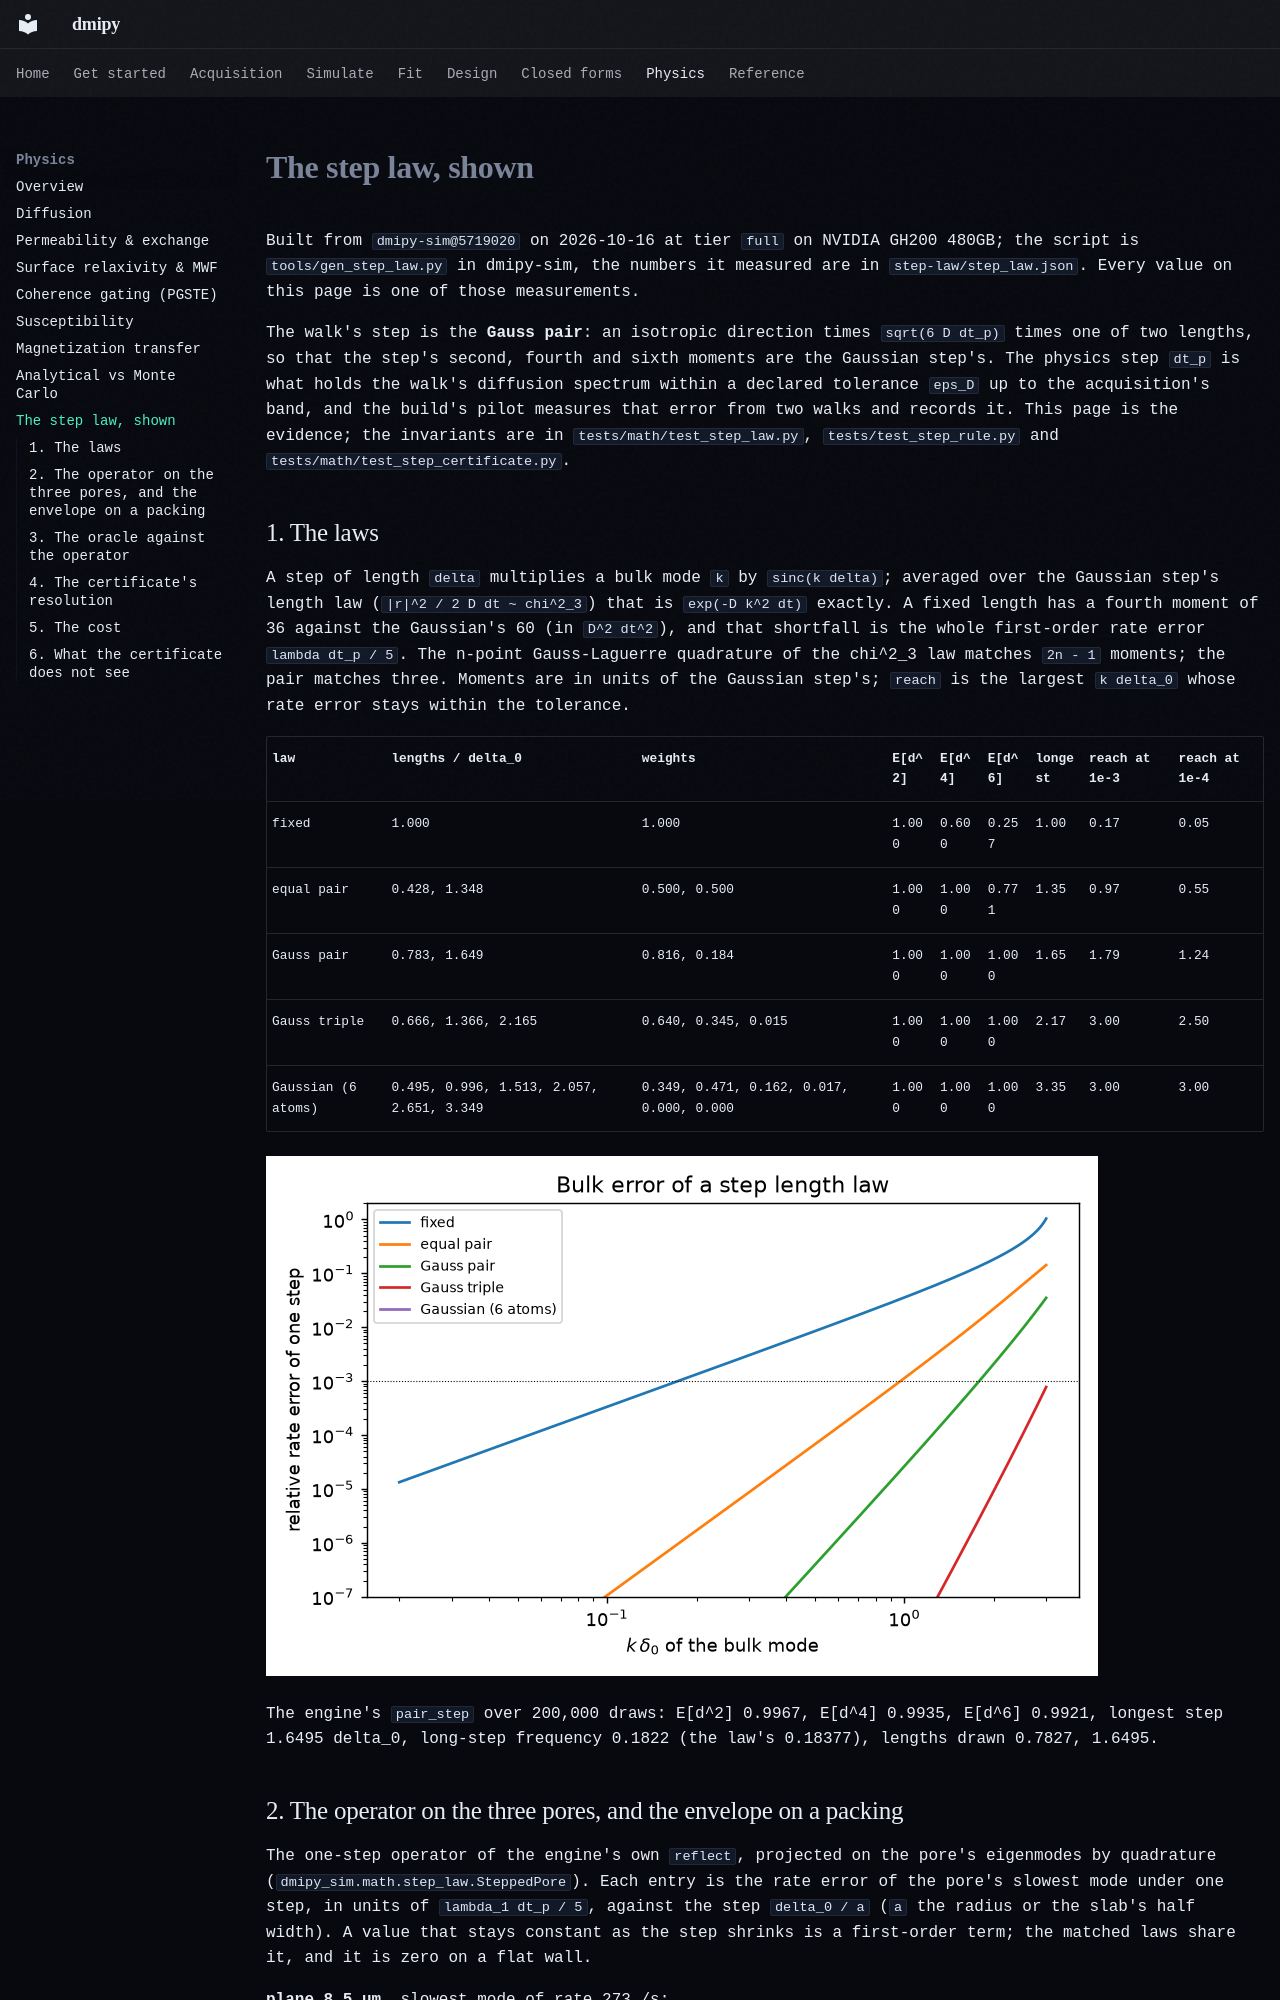

repository: dmrai-lab/dmipy · page: physics/step_law/index.html · generator: mkdocs

<!-- generated by tools/gen_step_law_page.py from dmrai-lab/dmipy-sim@15f805f5cc99 docs/step-law.md; regenerate it there with tools/gen_step_law.py -->
# The step law, shown

Built from `dmipy-sim@5719020` on 2026-10-16 at tier `full` on NVIDIA GH200 480GB; the script is `tools/gen_step_law.py` in dmipy-sim, the numbers it measured are in `step-law/step_law.json`. Every value on this page is one of those measurements.

The walk's step is the **Gauss pair**: an isotropic direction times `sqrt(6 D dt_p)` times one of two lengths, so that the step's second, fourth and sixth moments are the Gaussian step's. The physics step `dt_p` is what holds the walk's diffusion spectrum within a declared tolerance `eps_D` up to the acquisition's band, and the build's pilot measures that error from two walks and records it. This page is the evidence; the invariants are in `tests/math/test_step_law.py`, `tests/test_step_rule.py` and `tests/math/test_step_certificate.py`.

## 1. The laws

A step of length `delta` multiplies a bulk mode `k` by `sinc(k delta)`; averaged over the Gaussian step's length law (`|r|^2 / 2 D dt ~ chi^2_3`) that is `exp(-D k^2 dt)` exactly. A fixed length has a fourth moment of 36 against the Gaussian's 60 (in `D^2 dt^2`), and that shortfall is the whole first-order rate error `lambda dt_p / 5`. The n-point Gauss-Laguerre quadrature of the chi^2_3 law matches `2n - 1` moments; the pair matches three. Moments are in units of the Gaussian step's; `reach` is the largest `k delta_0` whose rate error stays within the tolerance.

| law | lengths / delta_0 | weights | E[d^2] | E[d^4] | E[d^6] | longest | reach at 1e-3 | reach at 1e-4 |
|---|---|---|---|---|---|---|---|---|
| fixed | 1.000 | 1.000 | 1.000 | 0.600 | 0.257 | 1.00 | 0.17 | 0.05 |
| equal pair | 0.428, 1.348 | 0.500, 0.500 | 1.000 | 1.000 | 0.771 | 1.35 | 0.97 | 0.55 |
| Gauss pair | 0.783, 1.649 | 0.816, 0.184 | 1.000 | 1.000 | 1.000 | 1.65 | 1.79 | 1.24 |
| Gauss triple | 0.666, 1.366, 2.165 | 0.640, 0.345, 0.015 | 1.000 | 1.000 | 1.000 | 2.17 | 3.00 | 2.50 |
| Gaussian (6 atoms) | 0.495, 0.996, 1.513, 2.057, 2.651, 3.349 | 0.349, 0.471, 0.162, 0.017, 0.000, 0.000 | 1.000 | 1.000 | 1.000 | 3.35 | 3.00 | 3.00 |

![bulk error of each law](step-law/laws.png)

The engine's `pair_step` over 200,000 draws: E[d^2] 0.9967, E[d^4] 0.9935, E[d^6] 0.9921, longest step 1.6495 delta_0, long-step frequency 0.1822 (the law's 0.18377), lengths drawn 0.7827, 1.6495.
